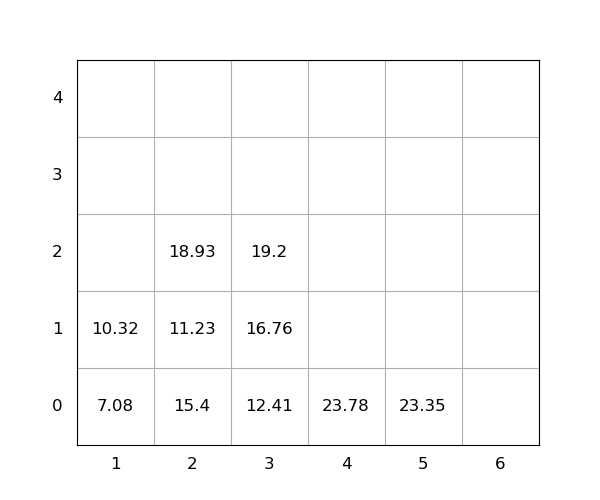

The data file committed next to this chart (first rows):
idx, loc_x, loc_y, loc_z, weight, group, score, seq, reloc, size(ft)
1, 3, 0, 0, 12.41, 0, 12.41, 0, 0, 20
2, 5, 0, 0, 23.35, 0, 23.35, 0, 0, 20
3, 2, 0, 0, 15.4, 0, 15.4, 0, 1.0, 20
4, 3, 0, 1, 16.76, 0, 16.76, 1, 0, 20
5, 4, 0, 0, 23.78, 0, 23.78, 2, 0, 20
6, 3, 0, 2, 19.2, 0, 19.2, 3, 0, 20
7, 2, 0, 1, 11.23, 0, 11.23, 4, 1.0, 20
8, 1, 0, 0, 7.08, 0, 7.08, 5, 0, 20
9, 1, 0, 1, 10.32, 0, 10.32, 6, 0, 20
10, 2, 0, 2, 18.93, 0, 18.93, 7, 1.0, 20
